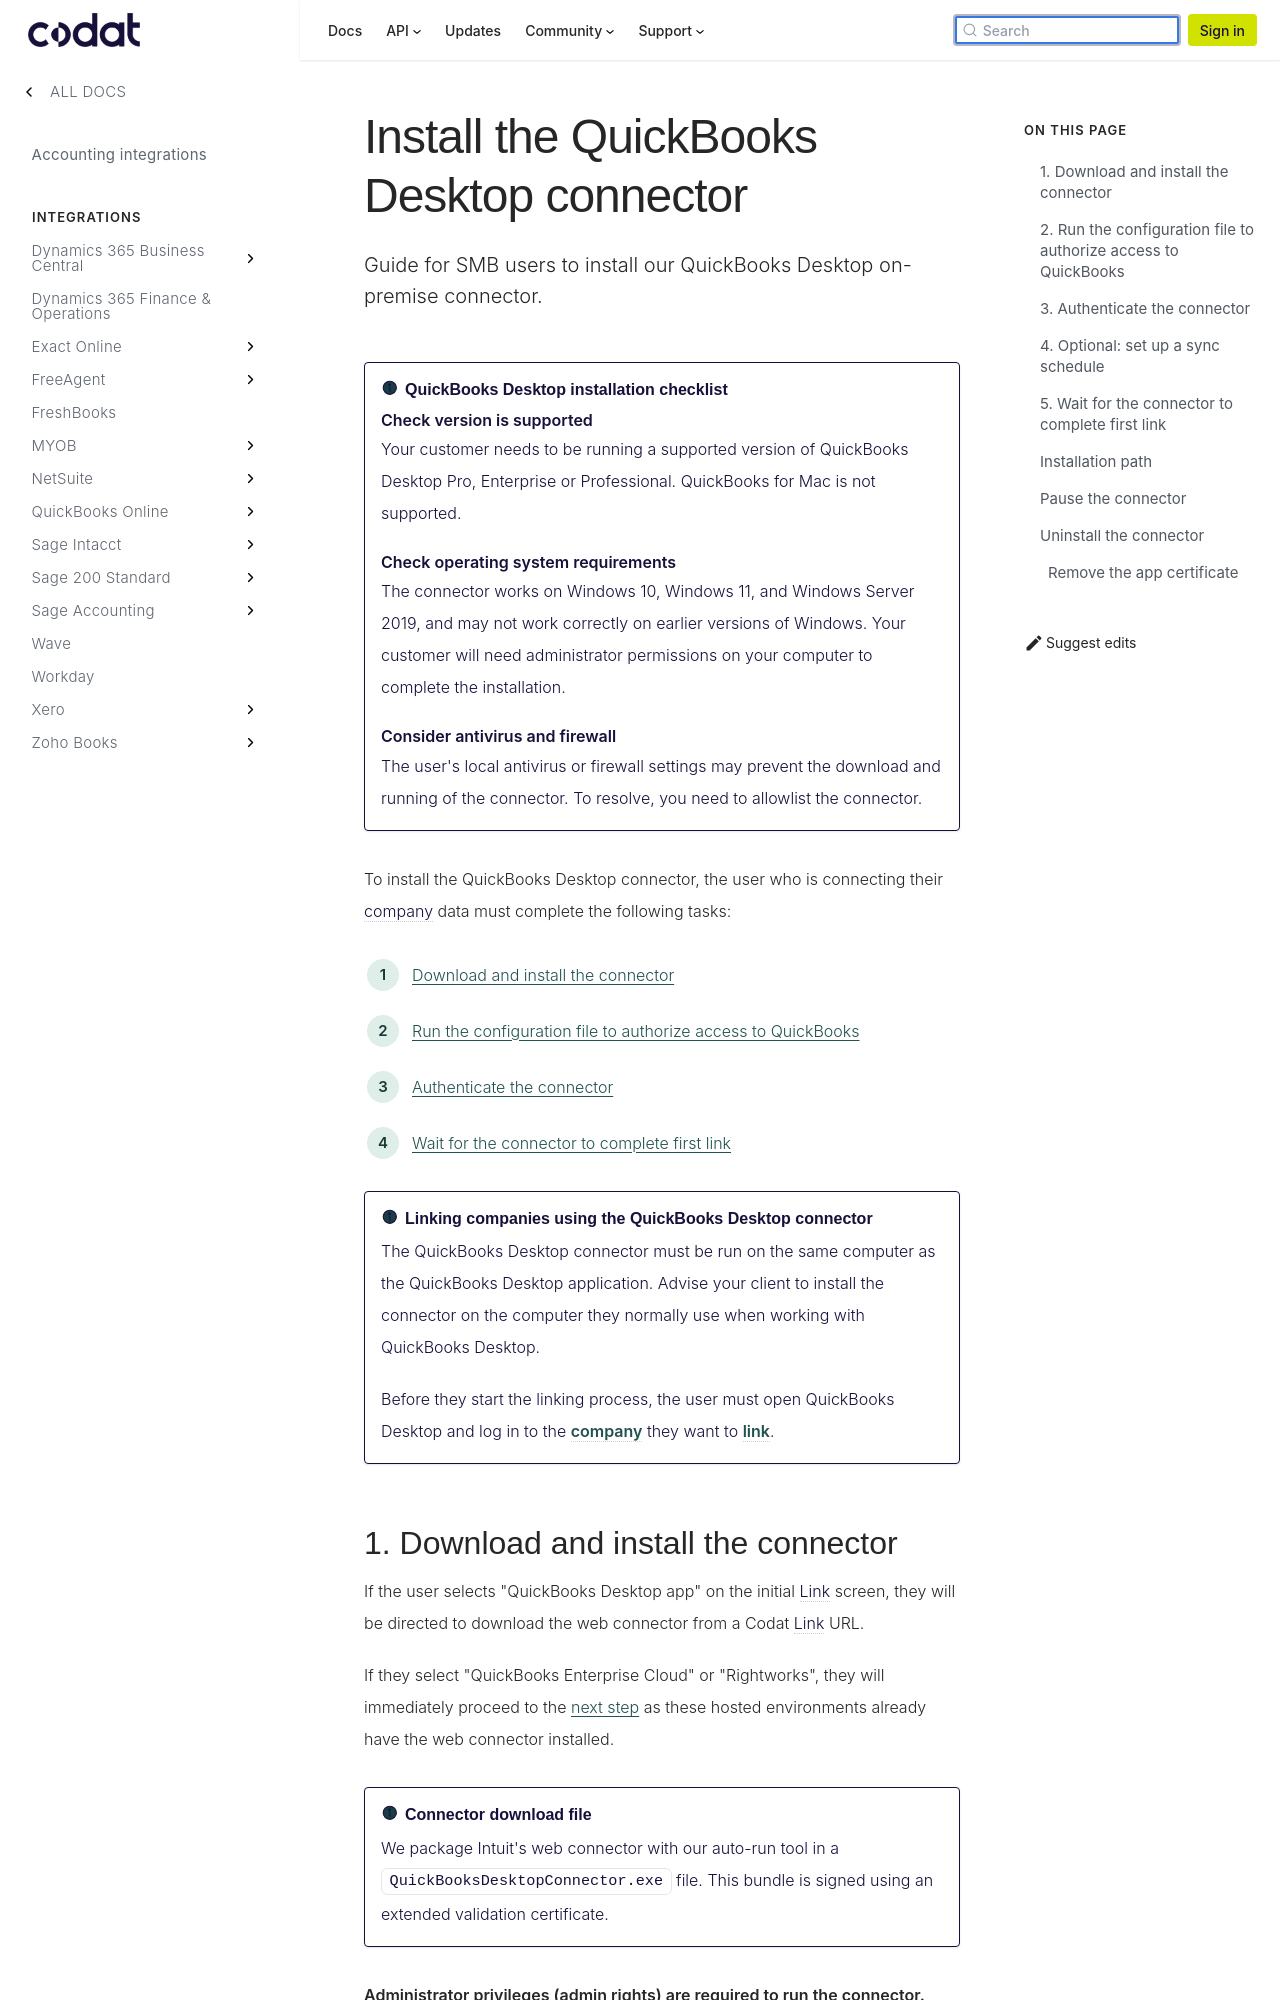

repository: codatio/codat-docs · page: pr-preview/pr-1900/integrations/accounting/quickbooksdesktop/installing-the-quickbooks-connector/index.html · generator: docusaurus

---
title: "Install the QuickBooks Desktop connector"
description: "Guide for SMB users to install our QuickBooks Desktop on-premise connector."
sidebar_label: Install the connector
---

:::info QuickBooks Desktop installation checklist

<b>Check version is supported</b>

Your customer needs to be running a supported version of QuickBooks Desktop Pro, Enterprise or Professional. QuickBooks for Mac is not supported.

<b>Check operating system requirements</b>

The connector works on Windows 10, Windows 11, and Windows Server 2019, and may not work correctly on earlier versions of Windows. Your customer will need administrator permissions on your computer to complete the installation.

<b>Consider antivirus and firewall</b>

The user's local antivirus or firewall settings may prevent the download and running of the connector. To resolve, you need to allowlist the connector.

:::

To install the QuickBooks Desktop connector, the user who is connecting their company data must complete the following tasks:

1. [Download and install the connector](/integrations/accounting/quickbooksdesktop/installing-the-quickbooks-connector#1-download-and-install-the-connector)

2. [Run the configuration file to authorize access to QuickBooks](/integrations/accounting/quickbooksdesktop/installing-the-quickbooks-connector#2-run-the-configuration-file-to-authorize-access-to-quickbooks)

3. [Authenticate the connector](/integrations/accounting/quickbooksdesktop/installing-the-quickbooks-connector#3-authenticate-the-connector)

4. [Wait for the connector to complete first link](/integrations/accounting/quickbooksdesktop/installing-the-quickbooks-connector#4-wait-for-the-connector-to-complete-first-link)

:::info Linking companies using the QuickBooks Desktop connector

The QuickBooks Desktop connector must be run on the same computer as the QuickBooks Desktop application. Advise your client to install the connector on the computer they normally use when working with QuickBooks Desktop.

Before they start the linking process, the user must open QuickBooks Desktop and log in to the company they want to link.

:::
